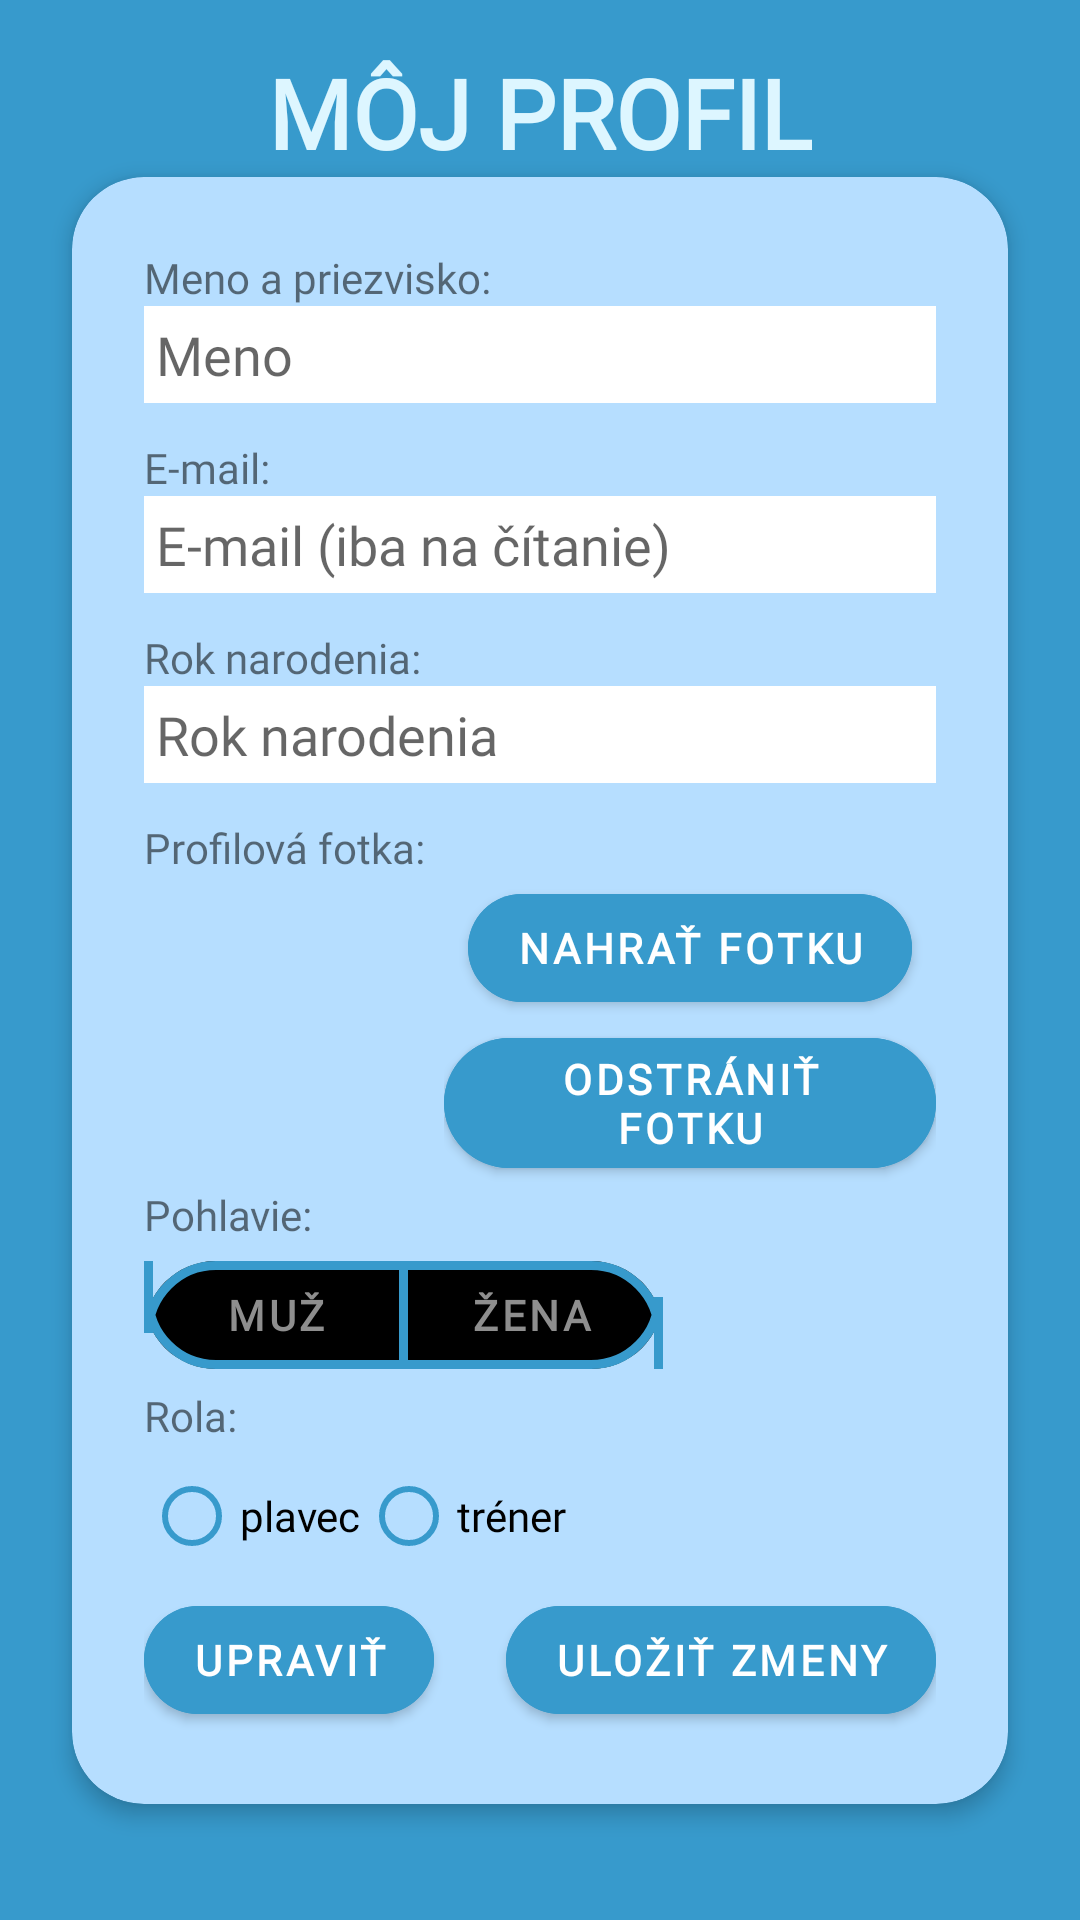

Write the Android layout XML for this screen, with the resource values it uses.
<!-- AndroidManifest.xml: application theme Theme.FINA_points_app -->
<!-- res/layout/activity_profile.xml -->
<?xml version="1.0" encoding="utf-8"?>
<androidx.constraintlayout.widget.ConstraintLayout xmlns:android="http://schemas.android.com/apk/res/android"
    xmlns:app="http://schemas.android.com/apk/res-auto"
    xmlns:tools="http://schemas.android.com/tools"
    android:layout_width="match_parent"
    android:layout_height="match_parent"
    android:padding="16dp"
    tools:context=".ProfileActivity"
    android:background="@color/dark_background">

    <TextView
        android:id="@+id/profileTitle"
        android:layout_width="wrap_content"
        android:layout_height="wrap_content"
        android:text="MÔJ PROFIL"
        android:textColor="@color/light_background"
        android:textSize="32dp"
        android:textStyle="bold"
        android:fontFamily="@font/poppins_bold"
        app:layout_constraintEnd_toEndOf="parent"
        app:layout_constraintStart_toStartOf="parent"
        app:layout_constraintTop_toTopOf="parent" />

    <androidx.cardview.widget.CardView
        android:id="@+id/registerCard"
        android:layout_width="match_parent"
        android:layout_height="wrap_content"
        app:cardCornerRadius="24dp"
        app:cardElevation="4dp"
        app:cardBackgroundColor="@color/log_reg_card"
        app:layout_constraintTop_toBottomOf="@id/profileTitle"
        app:layout_constraintStart_toStartOf="parent"
        app:layout_constraintEnd_toEndOf="parent"
        android:layout_marginHorizontal="8dp">

        <LinearLayout
            android:layout_width="match_parent"
            android:layout_height="wrap_content"
            android:padding="24dp"
            android:orientation="vertical">

            <TextView
                android:layout_width="wrap_content"
                android:layout_height="wrap_content"
                android:text="Meno a priezvisko:"
                android:fontFamily="@font/poppins"/>
            <EditText
                android:id="@+id/name"
                android:layout_width="match_parent"
                android:layout_height="wrap_content"
                android:hint="Meno"
                android:background="@color/white"
                android:inputType="textPersonName"
                android:textColor="@color/black"
                android:padding="4dp"
                android:layout_marginBottom="12dp"
                android:fontFamily="@font/poppins"/>

            <TextView
                android:layout_width="wrap_content"
                android:layout_height="wrap_content"
                android:text="E-mail:"
                android:fontFamily="@font/poppins"/>
            <EditText
                android:id="@+id/email"
                android:layout_width="match_parent"
                android:layout_height="wrap_content"
                android:hint="E-mail (iba na čítanie)"
                android:background="@color/white"
                android:inputType="textEmailAddress"
                android:textColor="@color/black"
                android:enabled="false"
                android:padding="4dp"
                android:layout_marginBottom="12dp"
                android:fontFamily="@font/poppins"/>

            <TextView
                android:layout_width="wrap_content"
                android:layout_height="wrap_content"
                android:text="Rok narodenia:"
                android:fontFamily="@font/poppins"/>
            <EditText
                android:id="@+id/birthYear"
                android:layout_width="match_parent"
                android:layout_height="wrap_content"
                android:hint="Rok narodenia"
                android:background="@color/white"
                android:textColor="@color/black"
                android:inputType="number"
                android:padding="4dp"
                android:layout_marginBottom="12dp"
                android:fontFamily="@font/poppins"/>

            <TextView
                android:layout_width="wrap_content"
                android:layout_height="wrap_content"
                android:text="Profilová fotka:"
                android:fontFamily="@font/poppins"/>
            <LinearLayout
                android:layout_width="match_parent"
                android:layout_height="wrap_content"
                android:orientation="horizontal">

                <ImageView
                    android:id="@+id/profilePhoto"
                    android:layout_width="100dp"
                    android:layout_height="100dp"
                    android:src="@drawable/ic_person_placeholder" />

                <LinearLayout
                    android:layout_width="wrap_content"
                    android:layout_height="wrap_content"
                    android:orientation="vertical"
                    android:gravity="center_horizontal">

                    <com.google.android.material.button.MaterialButton
                        android:id="@+id/buttonUploadPhoto"
                        android:layout_width="wrap_content"
                        android:layout_height="wrap_content"
                        android:text="Nahrať fotku"
                        android:backgroundTint="@color/dark_background"
                        android:textColor="@color/white"
                        android:textStyle="bold"
                        app:cornerRadius="24dp"
                        android:fontFamily="@font/poppins"/>

                    <com.google.android.material.button.MaterialButton
                        android:id="@+id/buttonRemovePhoto"
                        android:layout_width="wrap_content"
                        android:layout_height="wrap_content"
                        android:text="Odstrániť fotku"
                        android:backgroundTint="@color/dark_background"
                        android:textColor="@color/white"
                        android:textStyle="bold"
                        app:cornerRadius="24dp"
                        android:fontFamily="@font/poppins"/>

                </LinearLayout>

            </LinearLayout>

            <TextView
                android:layout_width="wrap_content"
                android:layout_height="wrap_content"
                android:text="Pohlavie:"
                android:fontFamily="@font/poppins"/>

            <com.google.android.material.button.MaterialButtonToggleGroup
                android:id="@+id/toggleGender"
                android:layout_width="wrap_content"
                android:layout_height="wrap_content"
                app:singleSelection="true">

                <com.google.android.material.button.MaterialButton
                    android:id="@+id/buttonMale"
                    style="@style/Widget.MaterialComponents.Button.OutlinedButton"
                    android:layout_width="wrap_content"
                    android:layout_height="wrap_content"
                    android:text="Muž"
                    android:textStyle="bold"
                    android:textColor="@drawable/toggle_button_text"
                    android:backgroundTint="@drawable/toggle_button_background"
                    android:fontFamily="@font/poppins_bold"
                    app:cornerRadius="24dp"
                    app:strokeColor="@color/dark_background"
                    app:strokeWidth="3dp"
                    app:rippleColor="@color/light_background"/>

                <com.google.android.material.button.MaterialButton
                    android:id="@+id/buttonFemale"
                    style="@style/Widget.MaterialComponents.Button.OutlinedButton"
                    android:layout_width="wrap_content"
                    android:layout_height="wrap_content"
                    android:text="Žena"
                    android:textStyle="bold"
                    android:textColor="@drawable/toggle_button_text"
                    android:backgroundTint="@drawable/toggle_button_background"
                    android:fontFamily="@font/poppins_bold"
                    app:cornerRadius="24dp"
                    app:strokeColor="@color/dark_background"
                    app:strokeWidth="3dp"
                    app:rippleColor="@color/light_background"/>
            </com.google.android.material.button.MaterialButtonToggleGroup>

            <TextView
                android:layout_width="wrap_content"
                android:layout_height="wrap_content"
                android:text="Rola:"
                android:fontFamily="@font/poppins"/>
            <RadioGroup
                android:id="@+id/radioGroupRole"
                android:layout_width="match_parent"
                android:layout_height="wrap_content"
                android:orientation="horizontal">

                <RadioButton
                    android:id="@+id/radioSwimmer"
                    android:layout_width="wrap_content"
                    android:layout_height="wrap_content"
                    android:text="plavec"
                    android:textColor="@color/black"
                    android:fontFamily="@font/poppins"
                    android:buttonTint="@color/dark_background"/>

                <RadioButton
                    android:id="@+id/radioCoach"
                    android:layout_width="wrap_content"
                    android:layout_height="wrap_content"
                    android:text="tréner"
                    android:textColor="@color/black"
                    android:fontFamily="@font/poppins"
                    android:buttonTint="@color/dark_background"/>
            </RadioGroup>

            <androidx.constraintlayout.widget.ConstraintLayout
                android:layout_width="match_parent"
                android:layout_height="wrap_content">

                <com.google.android.material.button.MaterialButton
                    android:id="@+id/buttonEdit"
                    android:layout_width="wrap_content"
                    android:layout_height="wrap_content"
                    android:text="Upraviť"
                    android:backgroundTint="@color/dark_background"
                    android:textColor="@color/white"
                    android:textStyle="bold"
                    android:fontFamily="@font/poppins"
                    app:cornerRadius="24dp"
                    app:layout_constraintStart_toStartOf="parent"
                    app:layout_constraintTop_toTopOf="parent" />

                <com.google.android.material.button.MaterialButton
                    android:id="@+id/buttonSaveChanges"
                    android:layout_width="wrap_content"
                    android:layout_height="wrap_content"
                    android:text="Uložiť zmeny"
                    android:backgroundTint="@color/dark_background"
                    android:textColor="@color/white"
                    android:textStyle="bold"
                    android:fontFamily="@font/poppins"
                    app:cornerRadius="24dp"
                    app:layout_constraintEnd_toEndOf="parent"
                    app:layout_constraintTop_toTopOf="parent" />

            </androidx.constraintlayout.widget.ConstraintLayout>

        </LinearLayout>
    </androidx.cardview.widget.CardView>
</androidx.constraintlayout.widget.ConstraintLayout>
<!-- resources referenced by this layout -->
<resources>
  <color name="black">#000000</color>
  <color name="dark_background">#379ACC</color>
  <color name="light_background">#DDF6FF</color>
  <color name="log_reg_card">#B6DEFF</color>
  <color name="white">#FFFFFFFF</color>
  <!-- drawable toggle_button_text (drawable) -->
  <?xml version="1.0" encoding="utf-8"?>
  <selector xmlns:android="http://schemas.android.com/apk/res/android">
      <item android:state_checked="true" android:color="@android:color/black" />
      <item android:color="@color/dark_grey" />
  </selector>
  <style name="Theme.FINA_points_app" parent="Base.Theme.FINA_points_app" />
  <color name="dark_grey">#8E8E8E</color>
  <style name="Base.Theme.FINA_points_app" parent="Theme.MaterialComponents.DayNight.NoActionBar">
          
          <item name="colorPrimary">@color/light_background</item>
          <item name="colorPrimaryVariant">@color/dark_background</item>
          <item name="android:statusBarColor">@color/dark_background</item>
          <item name="android:windowDrawsSystemBarBackgrounds">true</item>
          <item name="android:windowTranslucentStatus">false</item>
      </style>
</resources>
